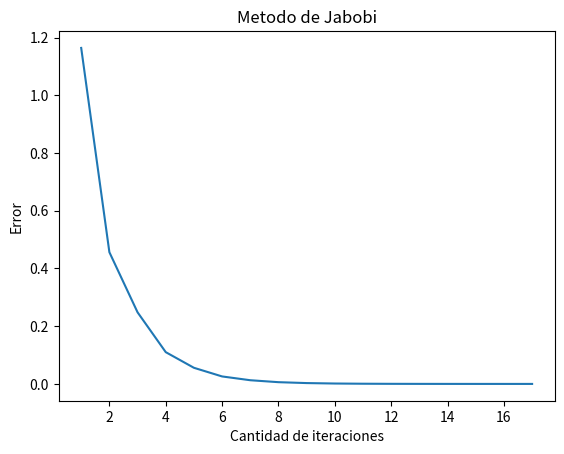

Reproduce this figure in Python.
import numpy as np
import matplotlib.pyplot as plt


'''
Funcion para determinar si una matriz es diagonalmente dominante
Entradas:   matriz = matriz de coeficientes
Salida:     booleano (True=es diagonalmente dominante) (False=no es diagonalmente dominante)
'''
def verificarDiagonalmenteDominante(matriz):
    for fila in range(0, len(matriz)):
        valorEnLaDiagonal = matriz[fila,fila]
        filaActual = matriz[fila,:]
        filaActual[0, fila] = 0
        if abs(valorEnLaDiagonal) <= np.sum(filaActual):
            return False
    return True

'''
Funcion para calcular la matriz U a partir de una matriz de coeficientes
Entradas:   matriz = matriz de coeficientes
            tamanoMatriz = tamaño de la matriz de coeficientes
Salida:     matrizU = matriz U de la matriz de coeficientes
'''
def calcularMatrizU(matriz, tamanoMatriz):
    matrizU = np.zeros_like(matriz)
    for i in range(0, tamanoMatriz):
        for j in range(i + 1, tamanoMatriz):
            matrizU[i, j] = matriz[i, j]
    return matrizU

'''
Funcion para calcular la matriz D a partir de una matriz de coeficientes
Entradas:   matriz = matriz de coeficientes
            tamanoMatriz = tamano de la matriz de coeficientes
Salida:     matrizD = matriz D de la matriz de coeficientes
'''
def calcularMatrizD(matriz, tamanoMatriz):
    matrizD = np.zeros_like(matriz)
    for i in range(0, tamanoMatriz):
        matrizD[i, i] = matriz[i, i]
    return matrizD

'''
Funcion para calcular la matriz L a partir de una matriz de coeficientes
Entradas:   matriz = matriz de coeficientes
            tamanoMatriz = tamano de la matriz de coeficientes
Salida:     matrizL = matriz L de la matriz de coeficientes
'''
def calcularMatrizL(matriz, tamanoMatriz):
    matrizL = np.zeros_like(matriz)
    for i in range(0, tamanoMatriz):
        for j in range(0, i):
            matrizL[i, j] = matriz[i, j]
    return matrizL

'''
Funcion para graficar el metodo de Jacobi
Entradas:   errores = lista de errores
            iteracionActual = iteracion final del metodo
'''
def graficarMetodoJacobi(errores, iteracionActual):
    fig, grafica = plt.subplots()
    ejeX = np.arange(1, iteracionActual+1, 1)
    grafica.plot(ejeX, errores)
    plt.title('Metodo de Jabobi')
    grafica.set_xlabel('Cantidad de iteraciones')
    grafica.set_ylabel('Error')
    plt.show()

'''
Funcion para calcular el determinante de una matriz mediante el metodo de Jacobi
Entradas:   matrizCoeficientes = matriz de coeficientes
            vectorTerminosIndependientes = vector de terminos independientes
            valorInicial = vector con los valores iniciales
            tolerancia = tolerancia esperada por el metodo
            iteracionesMaximas = cantidad maxima de iteraciones
Salida:     matrizL = matriz L de la matriz de coeficientes
'''
def jacobi(matrizCoeficientes, vectorTerminosIndependientes, valorInicial, tolerancia, iteracionesMaximas):
    if verificarDiagonalmenteDominante(matrizCoeficientes.copy()):
        tamanoMatriz = len(matrizCoeficientes)
        matrizL = calcularMatrizL(matrizCoeficientes,tamanoMatriz)
        matrizU = calcularMatrizU(matrizCoeficientes,tamanoMatriz)
        matrizD = calcularMatrizD(matrizCoeficientes,tamanoMatriz)
        inversaMatrizD = matrizD.I
        xk = valorInicial
        errores = []
        iteracionActual = 0
        while iteracionActual <= iteracionesMaximas:
            iteracionActual = iteracionActual + 1
            xk = -inversaMatrizD * (matrizL + matrizU) * xk + inversaMatrizD*vectorTerminosIndependientes
            error = np.linalg.norm(matrizCoeficientes*xk-vectorTerminosIndependientes)
            errores.append(error)
            if error < tolerancia:
                break
        graficarMetodoJacobi(errores, iteracionActual)
        return "xk (aproximacion): \n" + str(xk), "Error aproximado: " + str(error)
    else:
        return "Error: la matriz \n" + str(matrizCoeficientes) + "\n no es diagonalmente dominante",""

if __name__ == '__main__':
    matrizCoeficientes = np.matrix('9 1 5; 2 5 2; 6 2 30')
    vectorTerminosIndependientes = np.matrix('1; 1; 1')
    valorInicial = np.matrix('0; 0; 0')
    tolerancia = 1e-5
    iteracionesMaximas = 1000
    resultado = jacobi(matrizCoeficientes,vectorTerminosIndependientes,valorInicial,tolerancia,iteracionesMaximas)
    print(resultado[0])
    print(resultado[1])